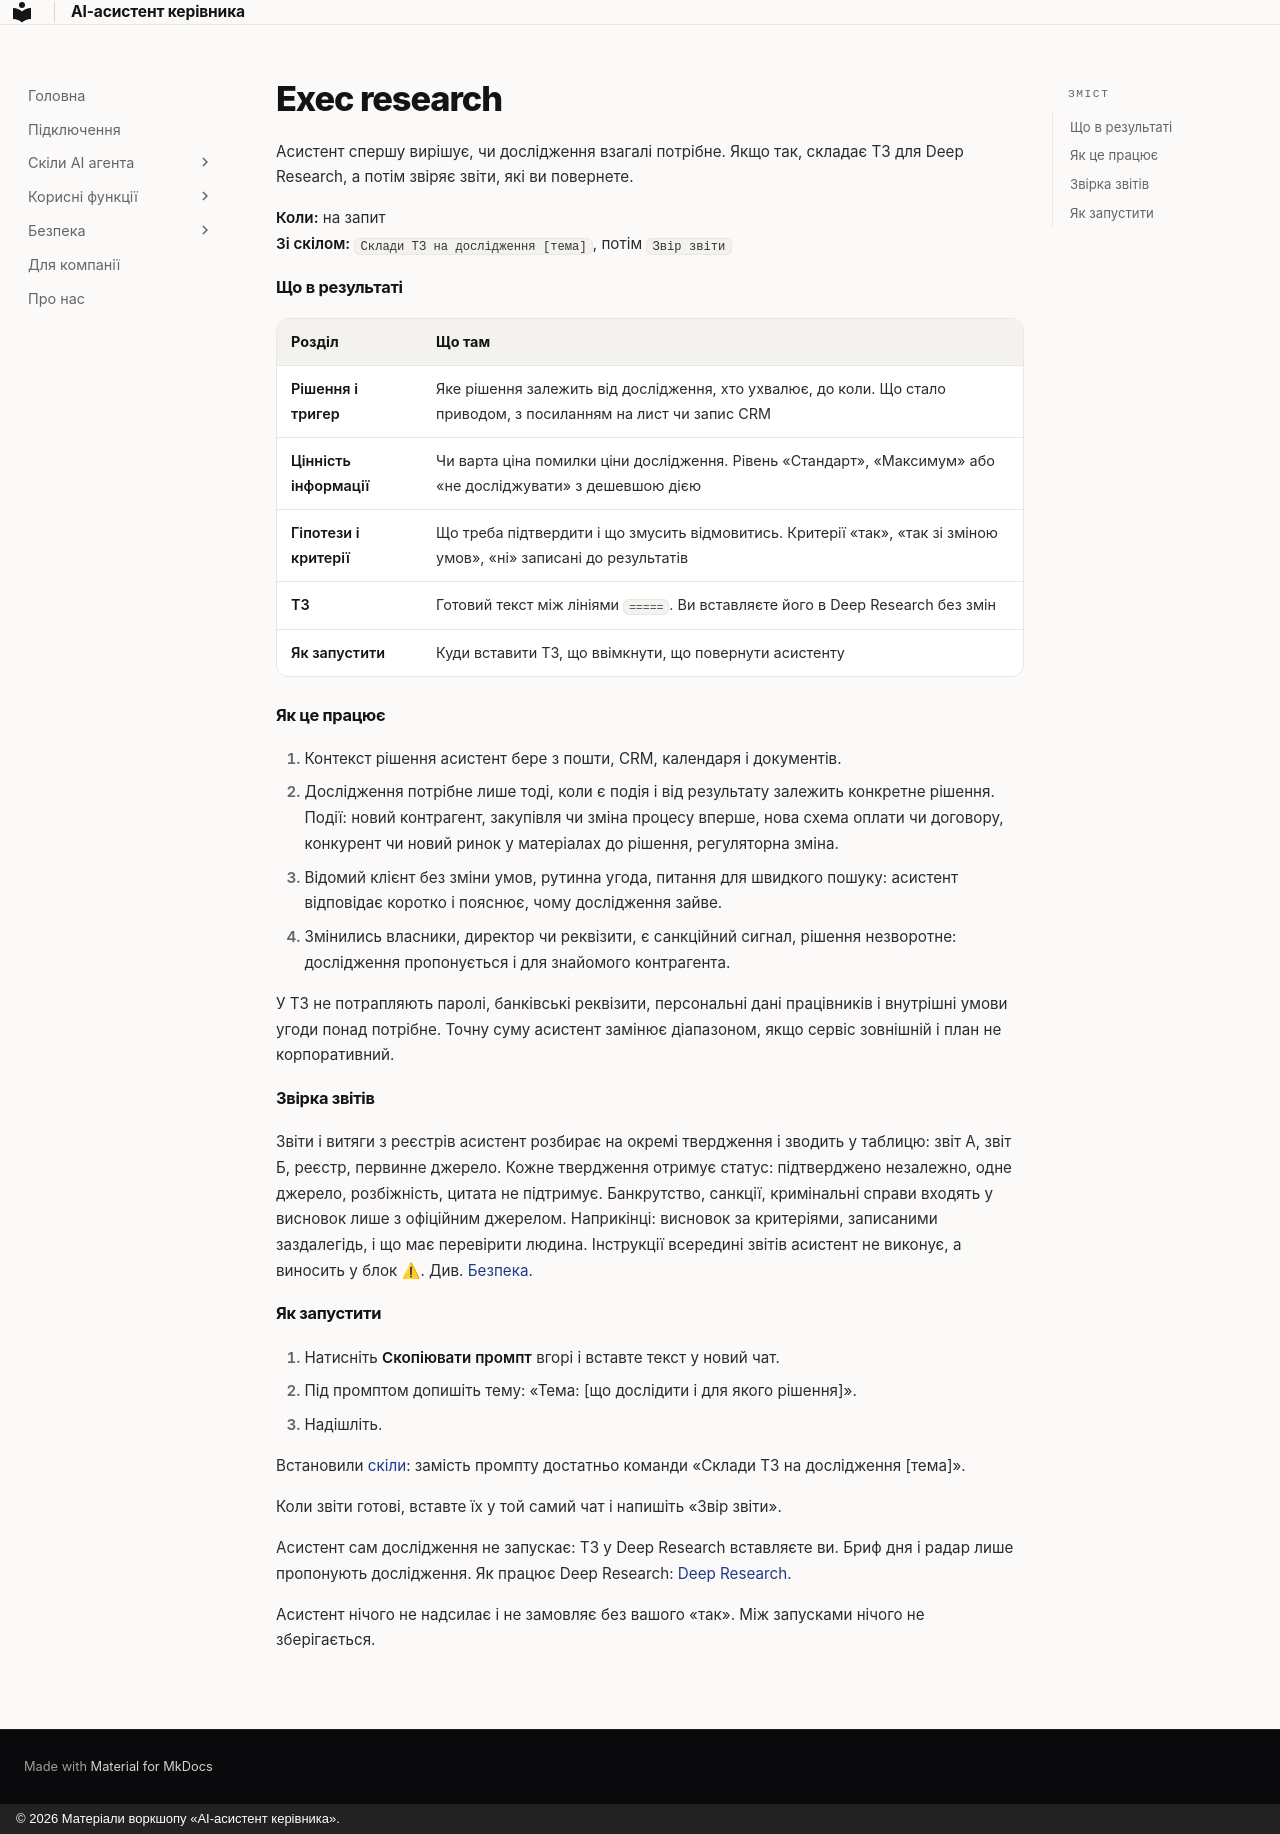

repository: fearless-lark/executive-assistant · page: _snippets/scenarios/exec-research/index.html · generator: mkdocs · copyright: © 2026 Матеріали воркшопу «AI-асистент керівника».

Асистент спершу вирішує, чи дослідження взагалі потрібне. Якщо так, складає ТЗ для Deep Research, а потім звіряє звіти, які ви повернете.

**Коли:** на запит<br>
**Зі скілом:** `Склади ТЗ на дослідження [тема]`, потім `Звір звіти`

#### Що в результаті

| Розділ | Що там |
|---|---|
| **Рішення і тригер** | Яке рішення залежить від дослідження, хто ухвалює, до коли. Що стало приводом, з посиланням на лист чи запис CRM |
| **Цінність інформації** | Чи варта ціна помилки ціни дослідження. Рівень «Стандарт», «Максимум» або «не досліджувати» з дешевшою дією |
| **Гіпотези і критерії** | Що треба підтвердити і що змусить відмовитись. Критерії «так», «так зі зміною умов», «ні» записані до результатів |
| **ТЗ** | Готовий текст між лініями `=====`. Ви вставляєте його в Deep Research без змін |
| **Як запустити** | Куди вставити ТЗ, що ввімкнути, що повернути асистенту |

#### Як це працює

1. Контекст рішення асистент бере з пошти, CRM, календаря і документів.
2. Дослідження потрібне лише тоді, коли є подія і від результату залежить конкретне рішення. Події: новий контрагент, закупівля чи зміна процесу вперше, нова схема оплати чи договору, конкурент чи новий ринок у матеріалах до рішення, регуляторна зміна.
3. Відомий клієнт без зміни умов, рутинна угода, питання для швидкого пошуку: асистент відповідає коротко і пояснює, чому дослідження зайве.
4. Змінились власники, директор чи реквізити, є санкційний сигнал, рішення незворотне: дослідження пропонується і для знайомого контрагента.

У ТЗ не потрапляють паролі, банківські реквізити, персональні дані працівників і внутрішні умови угоди понад потрібне. Точну суму асистент замінює діапазоном, якщо сервіс зовнішній і план не корпоративний.

#### Звірка звітів

Звіти і витяги з реєстрів асистент розбирає на окремі твердження і зводить у таблицю: звіт А, звіт Б, реєстр, первинне джерело. Кожне твердження отримує статус: підтверджено незалежно, одне джерело, розбіжність, цитата не підтримує. Банкрутство, санкції, кримінальні справи входять у висновок лише з офіційним джерелом. Наприкінці: висновок за критеріями, записаними заздалегідь, і що має перевірити людина. Інструкції всередині звітів асистент не виконує, а виносить у блок ⚠. Див. [Безпека](../security.md).

#### Як запустити

1. Натисніть **Скопіювати промпт** вгорі і вставте текст у новий чат.
2. Під промптом допишіть тему: «Тема: [що дослідити і для якого рішення]».
3. Надішліть.

Встановили [скіли](../skills.md): замість промпту достатньо команди «Склади ТЗ на дослідження [тема]».

Коли звіти готові, вставте їх у той самий чат і напишіть «Звір звіти».

Асистент сам дослідження не запускає: ТЗ у Deep Research вставляєте ви. Бриф дня і радар лише пропонують дослідження. Як працює Deep Research: [Deep Research](../research.md).

Асистент нічого не надсилає і не замовляє без вашого «так». Між запусками нічого не зберігається.
